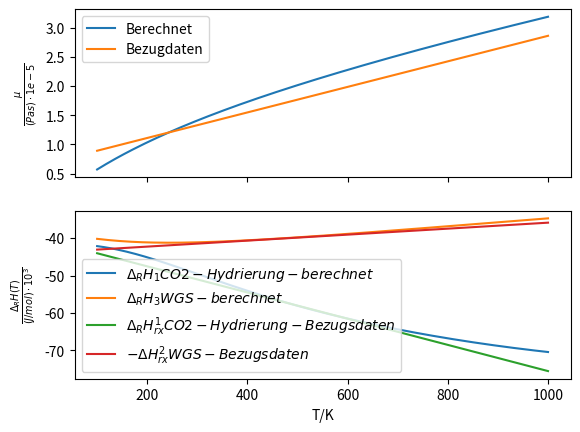

Reproduce this figure in Python.
import numpy as np
import matplotlib.pyplot as plt
from scipy.integrate import odeint

# Katalysator
rho_b = 1775  # kg Kat/m^3 Feststoff
phi = 0.5  # m^3 Gas/m^3 Feststoff
m_kat = 34.8 / 1000.  # kg Kat
d_p = 0.0005  # m Feststoff
# Reaktor
d_t = 0.016  # m Rohrdurchmesser
l_r = 0.15  # m Rohrlänge
# Betriebsbedingungen
t0 = 493.2  # K
p0 = 50.  # bar
m_dot = 1e-5  # kg/s
# Zulaufbedingungen
namen = ['CO', 'H2O', 'MeOH', 'H2', 'CO2', 'N2']
y_i0 = np.array([
    4, 0, 0, 82, 3, 11
], dtype=float) / 100.
mm = np.array([
    28, 18, 32, 2, 44, 28
], dtype=float)  # g/mol
# Wärmetausch
t_r = 25 + 273.15  # K
u = 0  # Adiabat

# Berechnung der Parameter
u_s = m_dot / (np.pi / 4 * d_t**2)  # kg/m^2/s
# Stoechiometrische Koeffizienten
nuij = np.zeros([len(namen), 3])
# Hydrierung von CO2
nuij[[
    namen.index('CO2'),
    namen.index('H2'),
    namen.index('MeOH'),
    namen.index('H2O'),
    namen.index('CO'),
    namen.index('N2'),
], 0] = np.array([-1, -3, +1, +1, 0, 0], dtype=float)
# Hydrierung von CO
nuij[[
    namen.index('CO2'),
    namen.index('H2'),
    namen.index('MeOH'),
    namen.index('H2O'),
    namen.index('CO'),
    namen.index('N2'),
], 1] = np.array([0, -2, +1, 0, -1, 0], dtype=float)
# WGS Wassergasshiftreaktion (als Vorwärtsreaktion)
nuij[[
    namen.index('CO2'),
    namen.index('H2'),
    namen.index('MeOH'),
    namen.index('H2O'),
    namen.index('CO'),
    namen.index('N2'),
], 2] = np.array([+1, +1, 0, -1, -1, 0], dtype=float)

# Quelle: Chemical thermodynamics for process simulation
h_298 = np.array([
    -110540, -241820, -201160, 0, -393500, 0
], dtype=float)  # J/mol

delta_h_r_298 = nuij.T.dot(h_298)  # J/mol

# Parameter der Gleichung aus dem VDI-Wärmeatlas
cp_konstanten = np.zeros([len(namen), 7])
cp_konstanten_text = [
    '407,9796 3,5028 2,8524 –2,3018 32,9055 –100,1815 106,1141',
    '706,3032 5,1703 –6,0865 –6,6011 36,2723 –63,0965 46,2085',
    '846,6321 5,7309 –4,8842 –12,8501 78,9997 –127,3725 82,7107',
    '392,8422 2,4906 –3,6262 –1,9624 35,6197 –81,3691 62,6668',
    '514,5073 3,4923 –0,9306 –6,0861 54,1586 –97,5157 70,9687',
    '432,2027 3,5160 2,8021 –4,1924 42,0153 –114,2500 111,1019',
]
for i in range(len(namen)):
    cp_konstanten[i, :] = np.array(
        cp_konstanten_text[i].replace(
            '–', '-').replace(',', '.').split(' '),
        dtype=float)


def cp_ig_durch_r(t):
    a, b, c, d, e, f, g = cp_konstanten.T
    gamma_var = t / (a + t)
    return b + (c - b) * gamma_var ** 2 * (
        1 + (gamma_var - 1) * (
            d + e * gamma_var + f * gamma_var ** 2 + g * gamma_var ** 3
        ))  # dimensionslos


def int_cp_durch_r_dt_minus_const(t):
    a, b, c, d, e, f, g = cp_konstanten.T
    return b * t + (c - b) * (
        t - (d + e + f + g + 2) * a * np.log(a + t) +
        -(2 * d + 3 * e + 4 * f + 5 * g + 1) * a**2 / (a + t) +
        +(1 * d + 3 * e + 6 * f + 10 * g) * a**3 / 2 / (a + t)**2 +
        -(1 * e + 4 * f + 10 * g) * a**4 / 3 / (a + t)**3 +
        +(1 * f + 5 * g) * a**5 / 4 / (a + t)**4 +
        - g * a**6 / 5 / (a + t)**5
    )


def int_cp_durch_rt_dt_minus_const(t):
    a, b, c, d, e, f, g = cp_konstanten.T
    return b * np.log(t) + (c - b) * (
        np.log(a + t) + (1 + d + e + f + g) * a / (a + t) +
        -(d / 2 + e + 3 * f / 2 + 2 * g) * a**2 / (a + t)**2 +
        +(e / 3 + f + 2 * g) * a**3 / (a + t)**3 +
        -(f / 4 + g) * a**4 / (a + t)**4 +
        +(g / 5) * a**5 / (a + t)**5
    )


def mcph(x, t0, t):
    return sum(x * (
        int_cp_durch_r_dt_minus_const(t) -
        int_cp_durch_r_dt_minus_const(t0))
    ) / sum(x) / (t - t0)


def delta_h_r(t):
    cp_m = (
        int_cp_durch_r_dt_minus_const(t) -
        int_cp_durch_r_dt_minus_const(298.15)
    ) / (t - 298.15) * 8.3145  # J/mol/K
    return delta_h_r_298 + nuij.T.dot(cp_m) * (t - 298.15)


def mu(t, y_i):
    mm_int = np.array([
        28, 18, 32, 2, 44, 28
    ], dtype=float)
    # Lennard-Jones Parameter Prausnitz Anhang B
    # epsilon / kB
    l_j_epsilon_d_k = np.array([
        91.7, 809.1, 481.8, 59.7, 195.2, 71.4
    ])  # K
    # sigma
    l_j_sigma = np.array([
        3.690, 2.641, 3.626, 2.827, 3.941, 3.798
    ])  # Angstrom
    # T* = k T / epsilon
    t_st = t / l_j_epsilon_d_k  # J/K
    # Stoßintegral (Bird Tabelle E.2)
    omega_mu = 1.16145 / t_st**0.14874 + \
        0.52487 / np.exp(0.77320 * t_st) + \
        2.16178 / np.exp(2.43787 * t_st)
    konst_1 = 5 / 16. * np.sqrt(
        8.3145 * 1000 * 100 ** 2 / np.pi
    ) * 10**16 / 6.022e23  # g/cm/s
    mu_i = konst_1 * np.sqrt(mm_int * t) / (
        l_j_sigma**2 * omega_mu
    ) * 100 / 1000
    # g/cm/s * 100cm/m * 1kg/1000g = kg/m/s = Pa s
    phi_ab = np.zeros([mm_int.size, mu_i.size])
    for alpha in range(phi_ab.shape[0]):
        for beta in range(phi_ab.shape[1]):
            phi_ab[alpha, beta] = 1 / np.sqrt(8) * (
                1 + mm_int[alpha] / mm_int[beta]) ** (-1 / 2.) * (
                1 + (mu_i[alpha] / mu_i[beta]) ** (1 / 2.) * (
                    mm_int[beta] / mm_int[alpha]) ** (1 / 4.)
            ) ** 2
    mu_mix = sum(y_i * mu_i / phi_ab.dot(y_i))
    return mu_mix  # Pa s


# T-abhängige Parameter, dem Artikel nach
def k_t(t):
    r = 8.3145  # Pa m^3/mol/K
    # Geschwindigkeitskonstanten der 3 Reaktionen
    k_1 = 10 ** (3066 / t - 10.592)
    k_2 = 10 ** (5139 / t - 12.621)
    k_3 = 10 ** (2073 / t - 2.029)
    # Angepasste Parameter des kinetischen Modells
    # A(i) exp(B(i)/RT)
    a = np.array([
        0.499, 6.62e-11, 3453.38, 1.07, 1.22e-10
    ], dtype=float)
    b = np.array([
        17197, 124119, 0, 36696, -94765
    ], dtype=float)
    k_h2 = a[0] ** 2 * np.exp(2 * b[0] / (r * t))
    k_h2o = a[1] * np.exp(b[1] / (r * t))
    k_h2o_d_k_8_k_9_k_h2 = a[2] * np.exp(b[2] / (r * t))
    k5a_k_2_k_3_k_4_k_h2 = a[3] * np.exp(b[3] / (r * t))
    k1_strich = a[4] * np.exp(b[4] / (r * t))
    return np.array([
        k_1, k_2, k_3,
        k_h2, k_h2o, k_h2o_d_k_8_k_9_k_h2,
        k5a_k_2_k_3_k_4_k_h2, k1_strich
    ])


def r_i(t, p_i):
    p_co2 = p_i[namen.index('CO2')]
    p_co = p_i[namen.index('CO')]
    p_h2 = p_i[namen.index('H2')]
    p_ch3oh = p_i[namen.index('MeOH')]
    p_h2o = p_i[namen.index('H2O')]
    [k_1, k_2, k_3,
     k_h2, k_h2o, k_h2o_d_k_8_k_9_k_h2,
     k5a_k_2_k_3_k_4_k_h2, k1_strich] = k_t(t)
    r_meoh = k5a_k_2_k_3_k_4_k_h2 * p_co2 * p_h2 * (
        1 - 1 / k_1 * p_h2o * p_ch3oh / (
            p_h2 ** 3 * p_co2
        )
    ) / (
        1 + k_h2o_d_k_8_k_9_k_h2 * p_h2o / p_h2 +
        np.sqrt(k_h2 * p_h2) + k_h2o * p_h2o
    ) ** 3
    r_rwgs = k1_strich * p_co2 * (
        1 - k_3 * p_h2o * p_co / (p_co2 * p_h2)
    ) / (
        1 + k_h2o_d_k_8_k_9_k_h2 * p_h2o / p_h2 +
        np.sqrt(k_h2 * p_h2) + k_h2o * p_h2o
    ) ** 1
    return np.array([r_meoh, 0, r_rwgs])


def df_dt(y, t0_zeit):
    y_i = y[:-2]
    p = y[-2]
    t = y[-1]
    mm_m = sum(y_i * mm) * 1 / 1000.  # kg/mol
    cp_m = sum(y_i * cp_ig_durch_r(t) * 8.3145) / mm  # J/kg/K
    cp_g = cp_m / mm_m
    c_t = p / (8.3145 * 1e-5 * t)  # bar * mol/bar/m^3/K*K = mol/m^3
    p_i = y_i * p  # bar
    r_j = r_i(t, p_i)  # mol/kg Kat/s
    dyi_dz = l_r * rho_b * mm_m / u_s * (
        nuij.dot(r_j) - y_i * sum(nuij.dot(r_j))
    )   # m * kgKat/m^3 * kg/mol * m^2 s/kg * mol/kgKat/s = dimlos
    dp_dz = -l_r * u_s / (
        c_t * mm_m / 1000. * d_p
    ) * (1 - phi) / phi**3 * (
        150 * (1 - phi) * mu(t, y_i) / d_p + 1.75 * u_s
    )
    dt_dz = l_r * 1 / (
        u_s * cp_g
    ) * (
        2 * u / (d_t / 2) * (t_r - t) + rho_b * 0
    )


t_r = np.linspace(100, 1000, 200)
fig = plt.figure()
ax = fig.add_subplot(211)
ax.plot(t_r, np.array(
    [mu(t, y_i0) for t in t_r]) / 1e-5, label='Berechnet')
ax.plot(t_r, np.array(
    [67.2e-7 + 0.21875e-7 * t for t in t_r]) / 1e-5, label='Bezugdaten')
ax.set_ylabel(r'$\frac{\mu}{(Pa s) \cdot 1e-5}$')
plt.setp(ax.get_xticklabels(), visible=False)
ax.legend()

ax2 = fig.add_subplot(212, sharex=ax)
delta_h_r_t = np.array([delta_h_r(t) for t in t_r])
print(delta_h_r(300))
ax2.plot(t_r, delta_h_r_t[:, 0] / 1000.,
         label='$\Delta_R H_1 CO2-Hydrierung - berechnet$')
ax2.plot(t_r, delta_h_r_t[:, 2] / 1000.,
         label='$\Delta_R H_3 WGS - berechnet$')
ax2.plot(t_r, -(57980 + 35 * (t_r - 498.15)) / 1000.,
         label='$\Delta_R H_{rx}^1 CO2-Hydrierung - Bezugsdaten$')
ax2.plot(t_r, +(-39892 + 8 * (t_r - 498.15)) / 1000.,
         label='$-\Delta H_{rx}^2 WGS - Bezugsdaten$')
ax2.set_xlabel('T/K')
ax2.set_ylabel(r'$\frac{\Delta_R H(T)}{(J/mol) \cdot 10^3 }$')
ax2.legend()
plt.show()
